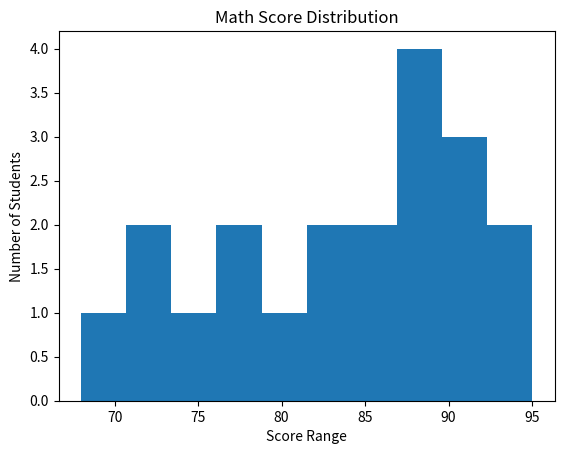

Source code (Python):
"""
Demo: Your First Histogram

This demonstrates how to create a basic histogram to show data distribution.
"""

import matplotlib.pyplot as plt

# Sample data: All student scores
scores = [85, 92, 78, 88, 95, 72, 68, 81, 87, 90,
          76, 84, 89, 91, 73, 86, 94, 77, 82, 88]

# Create histogram with 10 bins (score ranges)
plt.hist(scores, bins=10)

plt.xlabel("Score Range")
plt.ylabel("Number of Students")
plt.title("Math Score Distribution")

plt.show()
